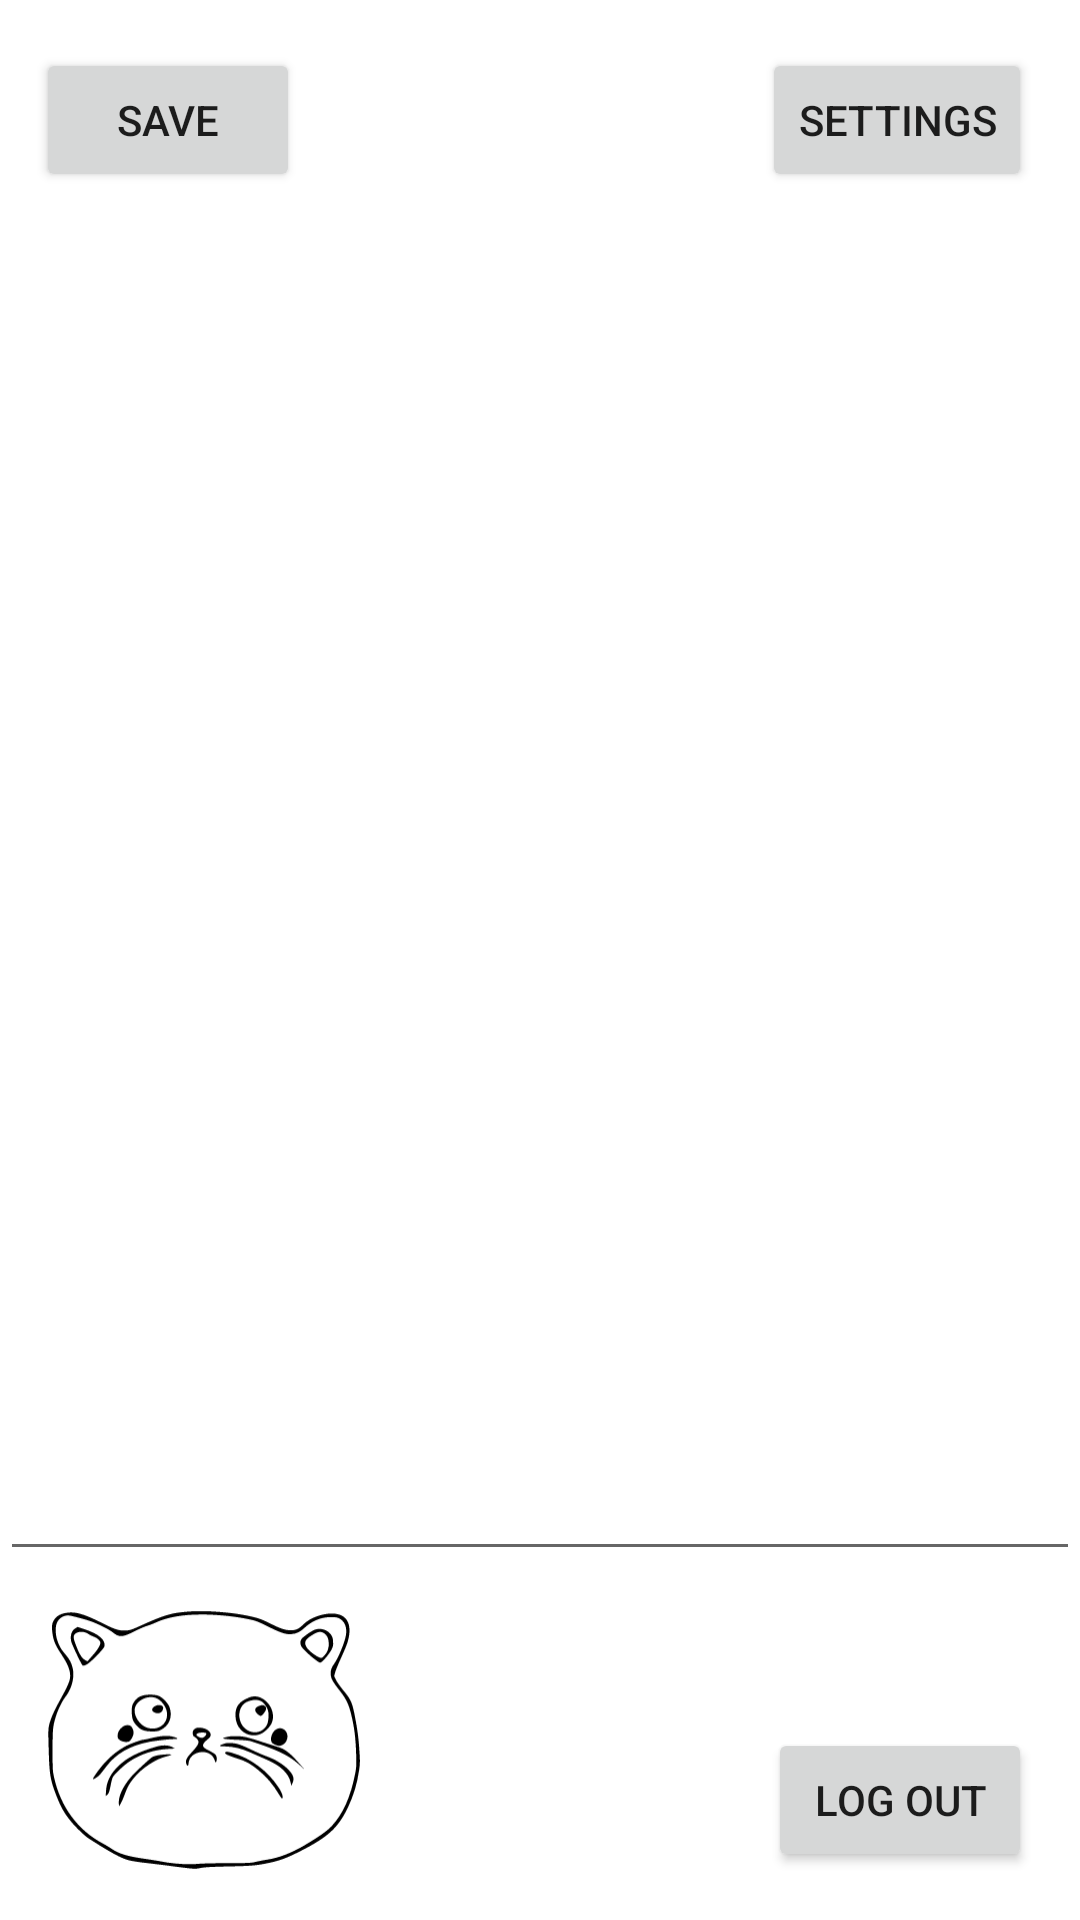

Reconstruct the res/layout file that produces this screen, plus the resources it refers to.
<!-- AndroidManifest.xml: application theme Theme.CatNote -->
<!-- res/layout/activity_main.xml -->
<?xml version="1.0" encoding="utf-8"?>
<androidx.constraintlayout.widget.ConstraintLayout xmlns:android="http://schemas.android.com/apk/res/android"
    xmlns:app="http://schemas.android.com/apk/res-auto"
    xmlns:tools="http://schemas.android.com/tools"
    android:layout_width="match_parent"
    android:layout_height="match_parent"
    tools:context=".MainActivity"
    >

    <ImageView
        android:id="@+id/imageView"
        android:layout_width="104dp"
        android:layout_height="88dp"
        android:layout_marginStart="16dp"
        android:layout_marginBottom="16dp"
        android:contentDescription="@string/todo"
        app:layout_constraintBottom_toBottomOf="parent"
        app:layout_constraintStart_toStartOf="parent"
        app:srcCompat="@drawable/cat" />

    <Button
        android:id="@+id/button3"
        android:layout_width="wrap_content"
        android:layout_height="wrap_content"
        android:layout_marginEnd="16dp"
        android:layout_marginBottom="16dp"
        android:onClick="onClickButtonLogout"
        android:text="@string/logout_button"
        app:layout_constraintBottom_toBottomOf="parent"
        app:layout_constraintEnd_toEndOf="parent"
        tools:ignore="MissingConstraints" />

    <Button
        android:id="@+id/button2"
        android:layout_width="wrap_content"
        android:layout_height="wrap_content"
        android:layout_marginTop="16dp"
        android:layout_marginEnd="16dp"
        android:onClick="onClickButtonSettings"
        android:text="@string/settings_button"
        app:layout_constraintEnd_toEndOf="parent"
        app:layout_constraintTop_toTopOf="parent" />

    <Button
        android:id="@+id/save_button"
        android:layout_width="wrap_content"
        android:layout_height="wrap_content"
        android:layout_marginStart="12dp"
        android:layout_marginTop="16dp"
        android:onClick="onClickButtonSave"
        android:text="@string/save_button"
        app:layout_constraintStart_toStartOf="parent"
        app:layout_constraintTop_toTopOf="parent" />

    <com.google.android.material.textfield.TextInputEditText
        android:id="@+id/textView2"
        android:layout_width="360dp"
        android:layout_height="454dp"
        android:gravity="top"
        app:layout_constraintBottom_toTopOf="@+id/imageView"
        app:layout_constraintEnd_toEndOf="parent"
        app:layout_constraintHorizontal_bias="0.49"
        app:layout_constraintStart_toStartOf="parent"
        app:layout_constraintTop_toTopOf="parent"
        app:layout_constraintVertical_bias="0.85" />

</androidx.constraintlayout.widget.ConstraintLayout>
<!-- resources referenced by this layout -->
<resources>
  <!-- drawable cat: vector/xml drawable (drawable, 8363 chars, omitted) -->
  <string name="logout_button">Log out</string>
  <string name="save_button">Save</string>
  <string name="settings_button">Settings</string>
  <string name="todo">TODO</string>
  <style name="Theme.CatNote" parent="Theme.MaterialComponents.DayNight.NoActionBar">
          
          <item name="colorPrimary">@color/purple_500</item>
          <item name="colorPrimaryVariant">@color/purple_700</item>
          <item name="colorOnPrimary">@color/white</item>
          
          <item name="colorSecondary">@color/teal_200</item>
          <item name="colorSecondaryVariant">@color/teal_700</item>
          <item name="colorOnSecondary">@color/black</item>
          
          <item name="android:statusBarColor">?attr/colorPrimaryVariant</item>
          
      </style>
  <color name="purple_500">#FF6200EE</color>
  <color name="purple_700">#FF3700B3</color>
  <color name="white">#FFFFFFFF</color>
  <color name="teal_200">#FF03DAC5</color>
  <color name="teal_700">#FF018786</color>
  <color name="black">#FF000000</color>
</resources>
